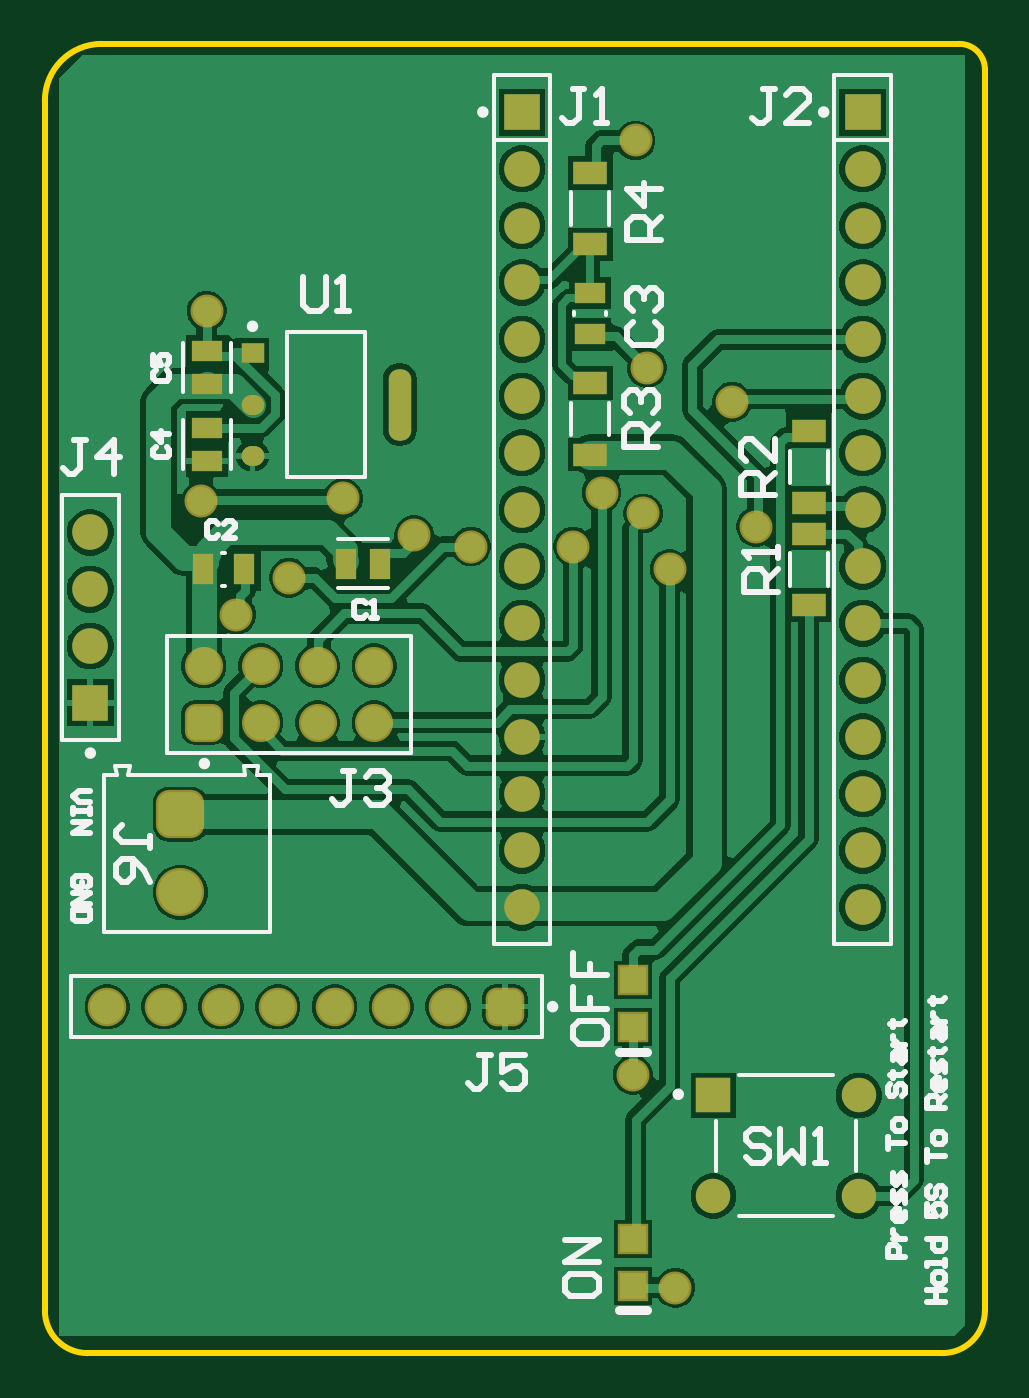
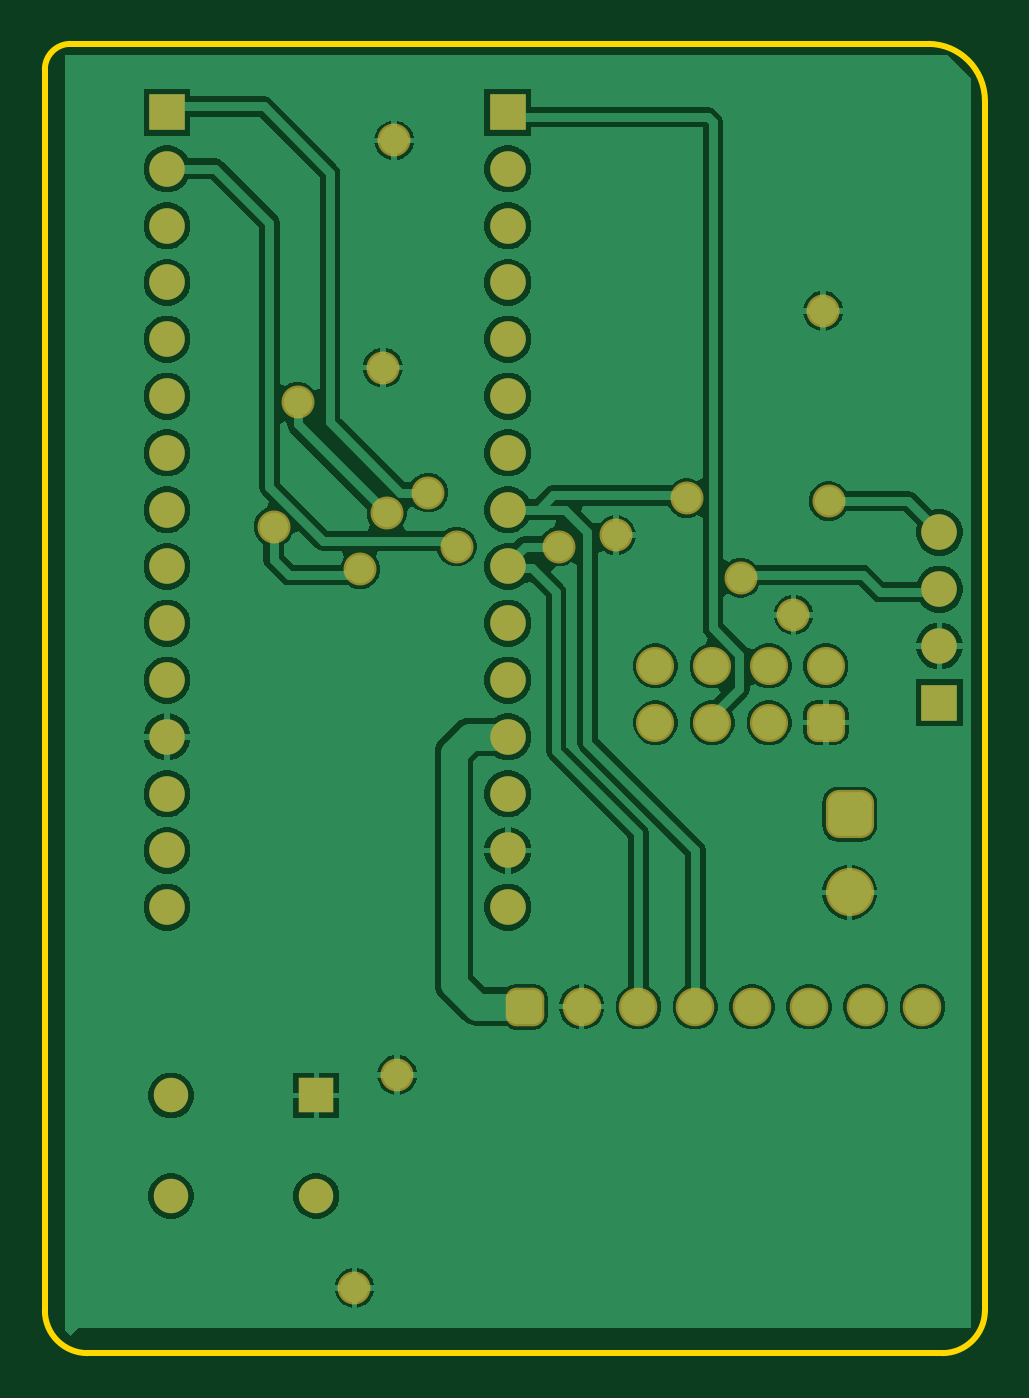
Circuit board: 8 layer files. Board 42.0 x 58.5 mm.
- bottom_copper: PCB_Transmitter_V2.GBL (40095 bytes)
- paste: PCB_Transmitter_V2.GBP (266 bytes)
- bottom_mask: PCB_Transmitter_V2.GBS (3109 bytes)
- outline: PCB_Transmitter_V2.GM1 (615 bytes)
- top_copper: PCB_Transmitter_V2.GTL (46095 bytes)
- top_silk: PCB_Transmitter_V2.GTO (10760 bytes)
- paste: PCB_Transmitter_V2.GTP (1766 bytes)
- top_mask: PCB_Transmitter_V2.GTS (4604 bytes)

=== bottom_copper: PCB_Transmitter_V2.GBL (40095 bytes, source omitted) ===
=== paste: PCB_Transmitter_V2.GBP ===
G04*
G04 #@! TF.GenerationSoftware,Altium Limited,Altium Designer,25.6.2 (33)*
G04*
G04 Layer_Color=128*
%FSLAX44Y44*%
%MOMM*%
G71*
G04*
G04 #@! TF.SameCoordinates,F49642FE-DF47-4963-9727-11F46748976D*
G04*
G04*
G04 #@! TF.FilePolarity,Positive*
G04*
G01*
G75*
M02*

=== bottom_mask: PCB_Transmitter_V2.GBS ===
G04*
G04 #@! TF.GenerationSoftware,Altium Limited,Altium Designer,25.6.2 (33)*
G04*
G04 Layer_Color=16711935*
%FSLAX44Y44*%
%MOMM*%
G71*
G04*
G04 #@! TF.SameCoordinates,F49642FE-DF47-4963-9727-11F46748976D*
G04*
G04*
G04 #@! TF.FilePolarity,Negative*
G04*
G01*
G75*
%ADD24C,1.7032*%
G04:AMPARAMS|DCode=25|XSize=1.7032mm|YSize=1.7032mm|CornerRadius=0.4766mm|HoleSize=0mm|Usage=FLASHONLY|Rotation=0.000|XOffset=0mm|YOffset=0mm|HoleType=Round|Shape=RoundedRectangle|*
%AMROUNDEDRECTD25*
21,1,1.7032,0.7500,0,0,0.0*
21,1,0.7500,1.7032,0,0,0.0*
1,1,0.9532,0.3750,-0.3750*
1,1,0.9532,-0.3750,-0.3750*
1,1,0.9532,-0.3750,0.3750*
1,1,0.9532,0.3750,0.3750*
%
%ADD25ROUNDEDRECTD25*%
%ADD26R,1.5900X1.5900*%
%ADD27C,1.5900*%
%ADD28R,1.5400X1.5400*%
%ADD29C,1.5400*%
G04:AMPARAMS|DCode=30|XSize=2.1532mm|YSize=2.1532mm|CornerRadius=0.5891mm|HoleSize=0mm|Usage=FLASHONLY|Rotation=270.000|XOffset=0mm|YOffset=0mm|HoleType=Round|Shape=RoundedRectangle|*
%AMROUNDEDRECTD30*
21,1,2.1532,0.9750,0,0,270.0*
21,1,0.9750,2.1532,0,0,270.0*
1,1,1.1782,-0.4875,-0.4875*
1,1,1.1782,-0.4875,0.4875*
1,1,1.1782,0.4875,0.4875*
1,1,1.1782,0.4875,-0.4875*
%
%ADD30ROUNDEDRECTD30*%
%ADD31C,2.1532*%
%ADD32C,1.7232*%
G04:AMPARAMS|DCode=33|XSize=1.7232mm|YSize=1.7232mm|CornerRadius=0.4816mm|HoleSize=0mm|Usage=FLASHONLY|Rotation=180.000|XOffset=0mm|YOffset=0mm|HoleType=Round|Shape=RoundedRectangle|*
%AMROUNDEDRECTD33*
21,1,1.7232,0.7600,0,0,180.0*
21,1,0.7600,1.7232,0,0,180.0*
1,1,0.9632,-0.3800,0.3800*
1,1,0.9632,0.3800,0.3800*
1,1,0.9632,0.3800,-0.3800*
1,1,0.9632,-0.3800,-0.3800*
%
%ADD33ROUNDEDRECTD33*%
%ADD34C,1.4732*%
D24*
X496570Y445770D02*
D03*
X471170D02*
D03*
X496570Y420370D02*
D03*
X471170D02*
D03*
X445770Y445770D02*
D03*
Y420370D02*
D03*
X420370Y445770D02*
D03*
D25*
Y420370D02*
D03*
D26*
X562610Y693420D02*
D03*
X715010D02*
D03*
X369570Y429260D02*
D03*
D27*
X715010Y668020D02*
D03*
Y337820D02*
D03*
Y363220D02*
D03*
Y388620D02*
D03*
Y414020D02*
D03*
Y439420D02*
D03*
Y464820D02*
D03*
Y490220D02*
D03*
Y515620D02*
D03*
Y541020D02*
D03*
Y566420D02*
D03*
Y591820D02*
D03*
Y617220D02*
D03*
Y642620D02*
D03*
X562610Y337820D02*
D03*
Y363220D02*
D03*
Y388620D02*
D03*
Y414020D02*
D03*
Y439420D02*
D03*
Y464820D02*
D03*
Y490220D02*
D03*
Y515620D02*
D03*
Y541020D02*
D03*
Y566420D02*
D03*
Y591820D02*
D03*
Y617220D02*
D03*
Y642620D02*
D03*
Y668020D02*
D03*
X369570Y505460D02*
D03*
Y480060D02*
D03*
Y454660D02*
D03*
D28*
X648220Y253640D02*
D03*
D29*
X713220D02*
D03*
X648220Y208640D02*
D03*
X713220D02*
D03*
D30*
X409750Y379450D02*
D03*
D31*
Y344450D02*
D03*
D32*
X377190Y293370D02*
D03*
X402590D02*
D03*
X504190D02*
D03*
X529590D02*
D03*
X478790D02*
D03*
X453390D02*
D03*
X427990D02*
D03*
D33*
X554990D02*
D03*
D34*
X458470Y485140D02*
D03*
X482600Y520700D02*
D03*
X631190Y167640D02*
D03*
X612140Y262890D02*
D03*
X585470Y499110D02*
D03*
X434880Y468630D02*
D03*
X514350Y504190D02*
D03*
X618490Y579120D02*
D03*
X613410Y680720D02*
D03*
X421640Y604520D02*
D03*
X667290Y508000D02*
D03*
X539750Y499110D02*
D03*
X419100Y519430D02*
D03*
X656590Y563880D02*
D03*
X616782Y513912D02*
D03*
X628650Y488950D02*
D03*
X598170Y523240D02*
D03*
M02*

=== outline: PCB_Transmitter_V2.GM1 ===
G04*
G04 #@! TF.GenerationSoftware,Altium Limited,Altium Designer,25.6.2 (33)*
G04*
G04 Layer_Color=16711935*
%FSLAX44Y44*%
%MOMM*%
G71*
G04*
G04 #@! TF.SameCoordinates,F49642FE-DF47-4963-9727-11F46748976D*
G04*
G04*
G04 #@! TF.FilePolarity,Positive*
G04*
G01*
G75*
%ADD13C,0.2540*%
D13*
X349250Y157480D02*
G03*
X368300Y138430I19050J0D01*
G01*
X750570D02*
G03*
X769620Y157480I0J19050D01*
G01*
Y712470D02*
G03*
X758190Y723900I-11430J0D01*
G01*
X374650D02*
G03*
X349250Y698500I0J-25400D01*
G01*
Y157480D02*
Y698500D01*
X769620Y157480D02*
Y712470D01*
X374650Y723900D02*
X758190D01*
X368300Y138430D02*
X750570D01*
M02*

=== top_copper: PCB_Transmitter_V2.GTL (46095 bytes, source omitted) ===
=== top_silk: PCB_Transmitter_V2.GTO (10760 bytes, source omitted) ===
=== paste: PCB_Transmitter_V2.GTP (1766 bytes, source withheld) ===
=== top_mask: PCB_Transmitter_V2.GTS (4604 bytes, source withheld) ===
